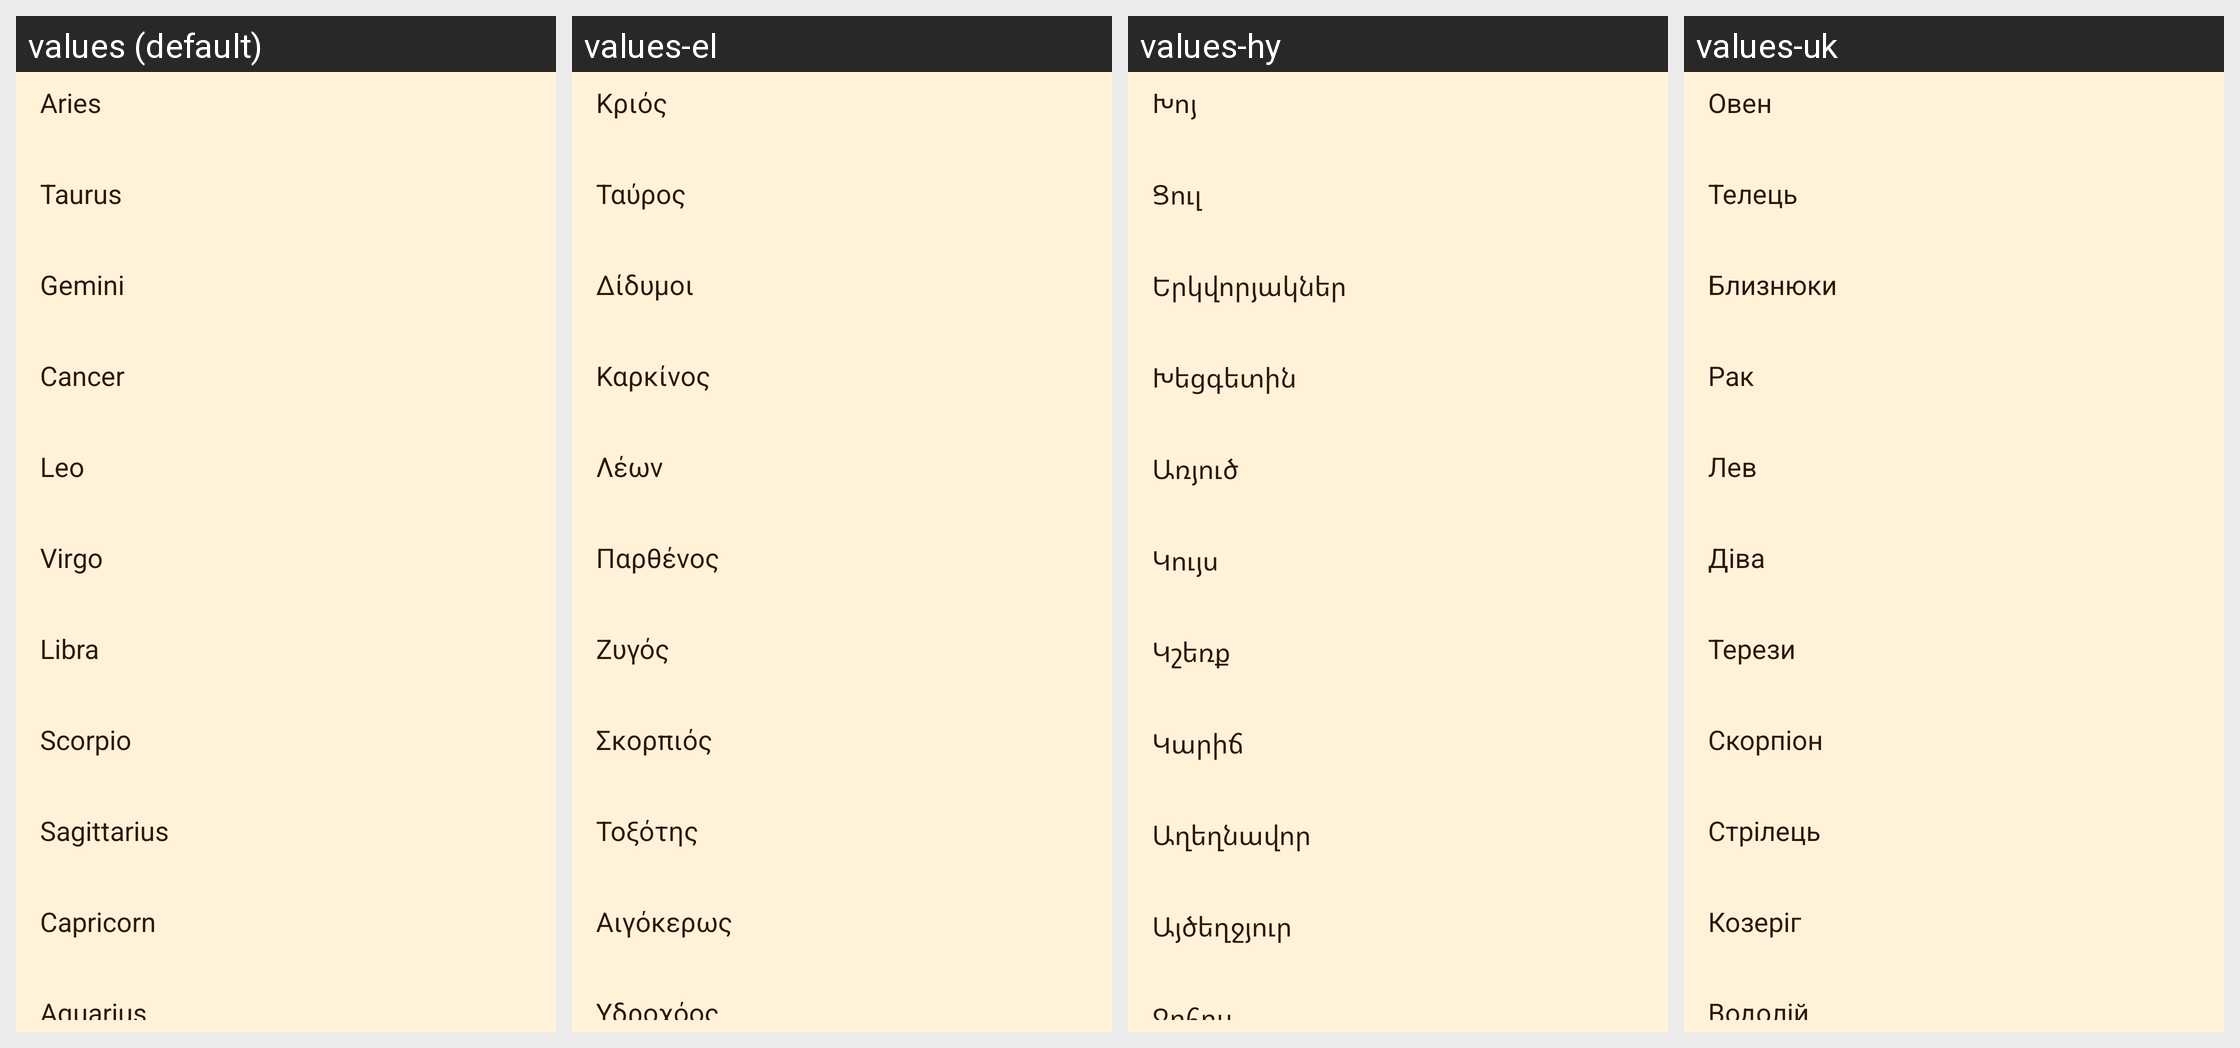

Translations of the strings shown on this Android screen, per locale in the grid:
Android screen res/layout/zodiac_signs.xml rendered under 4 locales, left to right: values (default), values-el, values-hy, values-uk. Device: Nexus 5 (rendered at 1080×1920; each locale shown at half size, 540×960, under a caption strip naming it); theme Theme.Horologium.
Other locales in the repository, not shown: values-cs, values-da, values-de, values-en, values-es, values-et, values-fi, values-fr, values-hr, values-hu, values-it, values-ja, values-ko, values-nb, values-nl, values-pl, values-pt-rBR, values-pt-rPT, values-ro, values-sk, values-sv, values-vi.
Strings drawn on this screen, with the default value and each locale's value (text and hints the layout hard-codes, and strings that could not be matched under every locale, appear in the picture but are not listed):

Aries_Title_v1
  values: Aries
  values-el: Κριός
  values-hy: Խոյ
  values-uk: Овен

Taurus_Title_v1
  values: Taurus
  values-el: Ταύρος
  values-hy: Ցուլ
  values-uk: Телець

Gemini_Title_v1
  values: Gemini
  values-el: Δίδυμοι
  values-hy: Երկվորյակներ
  values-uk: Близнюки

Cancer_Title_v1
  values: Cancer
  values-el: Καρκίνος
  values-hy: Խեցգետին
  values-uk: Рак

Leo_Title_v1
  values: Leo
  values-el: Λέων
  values-hy: Առյուծ
  values-uk: Лев

Virgo_Title_v1
  values: Virgo
  values-el: Παρθένος
  values-hy: Կույս
  values-uk: Діва

Libra_Title_v1
  values: Libra
  values-el: Ζυγός
  values-hy: Կշեռք
  values-uk: Терези

Scorpio_Title_v1
  values: Scorpio
  values-el: Σκορπιός
  values-hy: Կարիճ
  values-uk: Скорпіон

Sagittarius_Title_v1
  values: Sagittarius
  values-el: Τοξότης
  values-hy: Աղեղնավոր
  values-uk: Стрілець

Capricorn_Title_v1
  values: Capricorn
  values-el: Αιγόκερως
  values-hy: Այծեղջյուր
  values-uk: Козеріг

Aquarius_Title_v1
  values: Aquarius
  values-el: Υδροχόος
  values-hy: Ջրհոս
  values-uk: Водолій
